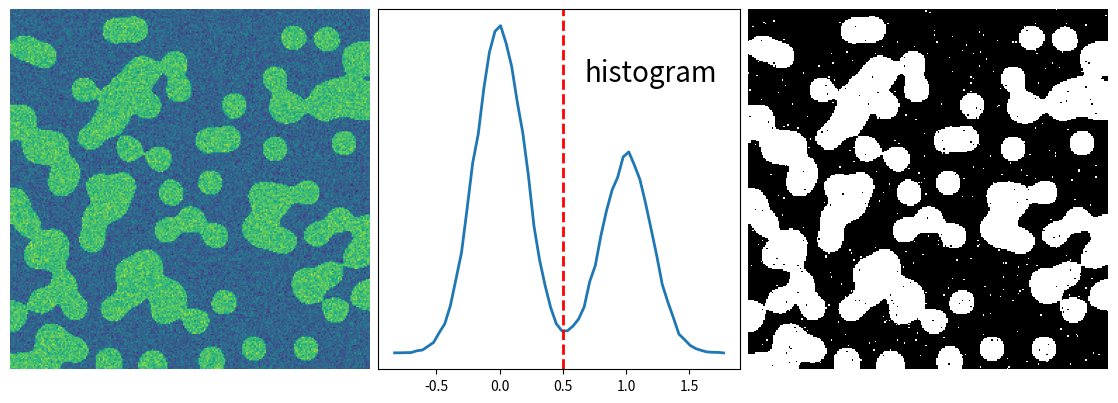

The script that saved this image:
"""
Histogram segmentation
======================

This example does simple histogram analysis to perform segmentation.
"""

import matplotlib.pyplot as plt
import numpy as np
import scipy as sp

rng = np.random.default_rng(27446968)
n = 10
l = 256
im = np.zeros((l, l))
points = l * rng.random((2, n**2))
im[(points[0]).astype(int), (points[1]).astype(int)] = 1
im = sp.ndimage.gaussian_filter(im, sigma=l / (4.0 * n))

mask = (im > im.mean()).astype(float)

mask += 0.1 * im

img = mask + 0.2 * rng.normal(size=mask.shape)

hist, bin_edges = np.histogram(img, bins=60)
bin_centers = 0.5 * (bin_edges[:-1] + bin_edges[1:])

binary_img = img > 0.5

plt.figure(figsize=(11, 4))

plt.subplot(131)
plt.imshow(img)
plt.axis("off")
plt.subplot(132)
plt.plot(bin_centers, hist, lw=2)
plt.axvline(0.5, color="r", ls="--", lw=2)
plt.text(0.57, 0.8, "histogram", fontsize=20, transform=plt.gca().transAxes)
plt.yticks([])
plt.subplot(133)
plt.imshow(binary_img, cmap=plt.cm.gray, interpolation="nearest")
plt.axis("off")

plt.subplots_adjust(wspace=0.02, hspace=0.3, top=1, bottom=0.1, left=0, right=1)
plt.show()
